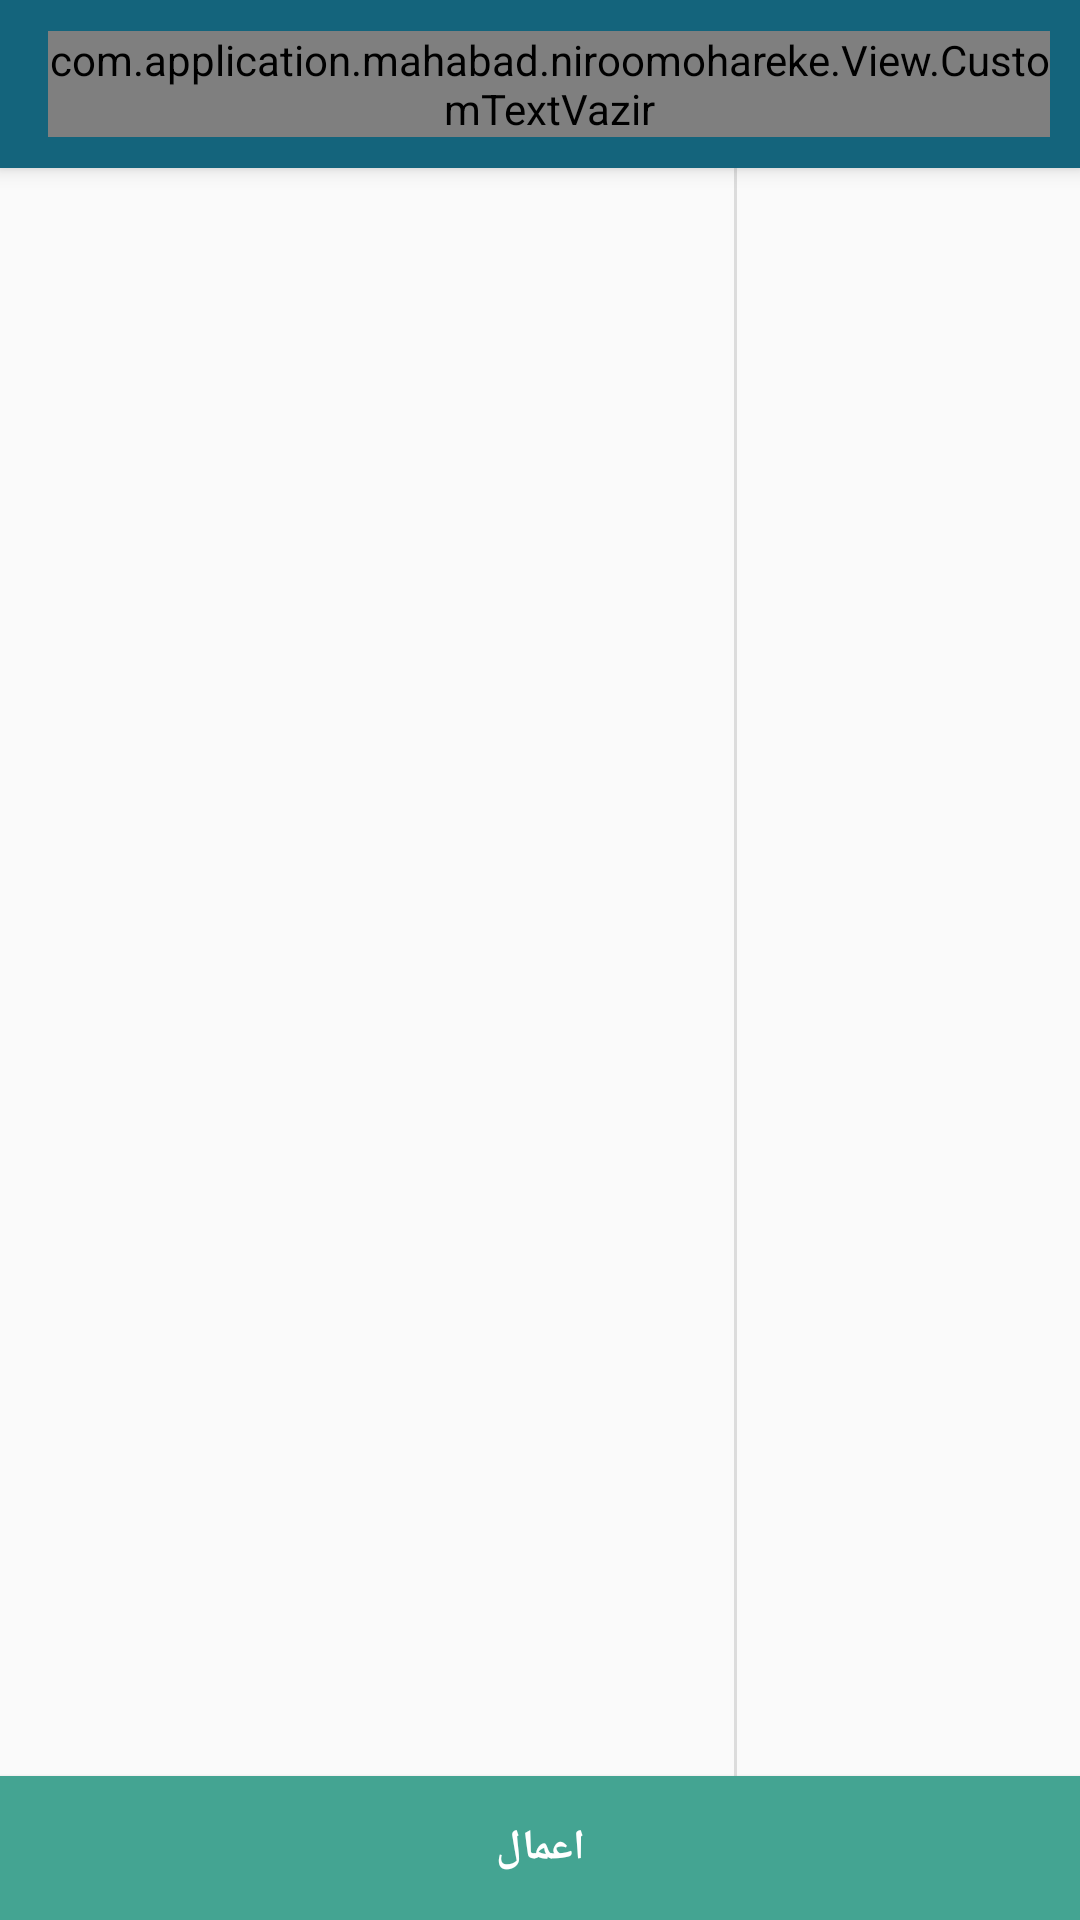

Write the Android layout XML for this screen, with the resource values it uses.
<!-- AndroidManifest.xml: application theme AppTheme -->
<!-- res/layout/activity_filter.xml -->
<?xml version="1.0" encoding="utf-8"?>
<RelativeLayout xmlns:android="http://schemas.android.com/apk/res/android"
    xmlns:app="http://schemas.android.com/apk/res-auto"
    xmlns:tools="http://schemas.android.com/tools"
    android:layout_width="match_parent"
    android:layout_height="match_parent">

    <Button
        android:id="@+id/btn_filter"
        android:layout_width="match_parent"
        android:layout_height="wrap_content"
        android:layout_alignParentBottom="true"
        android:background="@color/green"
        android:text="اعمال"
        android:textColor="#fff"
        android:textStyle="bold" />

    <android.support.design.widget.CoordinatorLayout
        android:layout_width="match_parent"
        android:layout_height="match_parent"
        android:layout_above="@+id/btn_filter"
        android:fitsSystemWindows="true"
        tools:context=".FilterListActivity">

        <android.support.design.widget.AppBarLayout
            android:id="@+id/app_bar"
            android:layout_width="match_parent"
            android:layout_height="wrap_content"
            android:theme="@style/AppTheme.AppBarOverlay">

            <android.support.v7.widget.Toolbar
                android:id="@+id/toolbar"
                android:layout_width="match_parent"
                android:layout_height="?attr/actionBarSize"
                app:popupTheme="@style/AppTheme.PopupOverlay">

                <RelativeLayout
                    android:layout_width="match_parent"
                    android:layout_height="wrap_content">

                    <ImageView
                        android:id="@+id/img_back"
                        android:layout_width="wrap_content"
                        android:layout_height="?actionBarSize"
                        android:layout_alignParentRight="true"
                        android:padding="10dp"
                        app:srcCompat="@drawable/ic_arrow_forward_black_24dp" />

                    <com.application.mahabad.niroomohareke.View.CustomTextVazir
                        android:textColor="@android:color/white"
                        android:text="فیلتر"
                        android:layout_toLeftOf="@+id/img_back"
                        android:layout_centerVertical="true"
                        android:layout_marginRight="6dp"
                        android:layout_width="wrap_content"
                        android:layout_height="wrap_content" />

                    <com.application.mahabad.niroomohareke.View.CustomTextVazir
                        android:textColor="@android:color/white"
                        android:text="حذف فیلتر ها"
                        android:id="@+id/delfilter"
                        android:layout_alignParentLeft="true"
                        android:layout_centerVertical="true"
                        android:layout_marginRight="10dp"
                        android:layout_width="wrap_content"
                        android:layout_height="wrap_content" />
                </RelativeLayout>

            </android.support.v7.widget.Toolbar>

        </android.support.design.widget.AppBarLayout>

        <FrameLayout
            android:id="@+id/frameLayout"
            android:layout_width="match_parent"
            android:layout_height="match_parent"
            app:layout_behavior="@string/appbar_scrolling_view_behavior">


            <LinearLayout xmlns:android="http://schemas.android.com/apk/res/android"
                xmlns:app="http://schemas.android.com/apk/res-auto"
                xmlns:tools="http://schemas.android.com/tools"
                android:layout_width="match_parent"
                android:layout_height="match_parent"
                android:baselineAligned="false"
                android:divider="?android:attr/dividerHorizontal"
                android:orientation="horizontal"
                android:showDividers="middle"
                tools:context=".FilterListActivity">

                
                <FrameLayout
                    android:id="@+id/item_detail_container"
                    android:layout_width="0dp"
                    android:layout_height="match_parent"
                    android:layout_weight="3" />

                <android.support.v7.widget.RecyclerView xmlns:android="http://schemas.android.com/apk/res/android"
                    xmlns:tools="http://schemas.android.com/tools"
                    android:id="@+id/item_list"
                    android:name="com.example.farshid.myapplication.ItemListFragment"
                    android:layout_width="0dp"
                    android:layout_height="match_parent"
                    android:layout_weight="1.4"
                    tools:context="com.example.farshid.myapplication.FilterListActivity"
                    tools:listitem="@layout/item_filter_parent" />
            </LinearLayout>


        </FrameLayout>


    </android.support.design.widget.CoordinatorLayout>
</RelativeLayout>
<!-- res/layout/item_filter_parent.xml (included above) -->
<?xml version="1.0" encoding="utf-8"?>
<RelativeLayout
    android:id="@+id/linear_attr"
    xmlns:android="http://schemas.android.com/apk/res/android"
    android:background="?android:attr/selectableItemBackground"
    android:focusable="true"
    android:clickable="true"
    android:layout_width="match_parent"
    android:layout_height="wrap_content">

    <com.application.mahabad.niroomohareke.View.CustomTextVazir
        android:id="@+id/id_count"
        android:layout_margin="16dp"
        android:textSize="13sp"
        android:textColor="@color/black"
        android:layout_alignParentLeft="true"
        android:layout_width="wrap_content"
        android:layout_height="wrap_content"
        android:layout_alignParentStart="true" />

    <com.application.mahabad.niroomohareke.View.CustomTextVazir
        android:layout_toRightOf="@+id/id_count"
        android:gravity="right"
        android:id="@+id/id_text"
        android:layout_width="wrap_content"
        android:layout_height="wrap_content"
        android:layout_margin="1dp"
        android:textSize="13sp"
        android:paddingRight="3dp"
        android:layout_alignParentRight="true"
        android:layout_centerVertical="true"
        android:textAppearance="?android:attr/textAppearanceListItem"
        android:paddingEnd="3dp"
        android:layout_alignParentEnd="true"
        android:layout_toEndOf="@+id/id_count" />
</RelativeLayout>
<!-- resources referenced by this layout -->
<resources>
  <color name="black">#010101</color>
  <color name="green">#44a492</color>
  <style name="AppTheme.AppBarOverlay" parent="ThemeOverlay.AppCompat.Dark.ActionBar" />
  <style name="AppTheme.PopupOverlay" parent="ThemeOverlay.AppCompat.Light" />
  <style name="AppTheme" parent="Theme.AppCompat.Light.NoActionBar">
          
          <item name="colorPrimary">@color/colorPrimary</item>
          <item name="colorPrimaryDark">@color/colorPrimaryDark</item>
          <item name="colorAccent">@color/colorAccent</item>
      </style>
  <color name="colorPrimary"> #14647C</color>
  <color name="colorPrimaryDark">#0f5368</color>
  <color name="colorAccent">#0f5368</color>
</resources>
